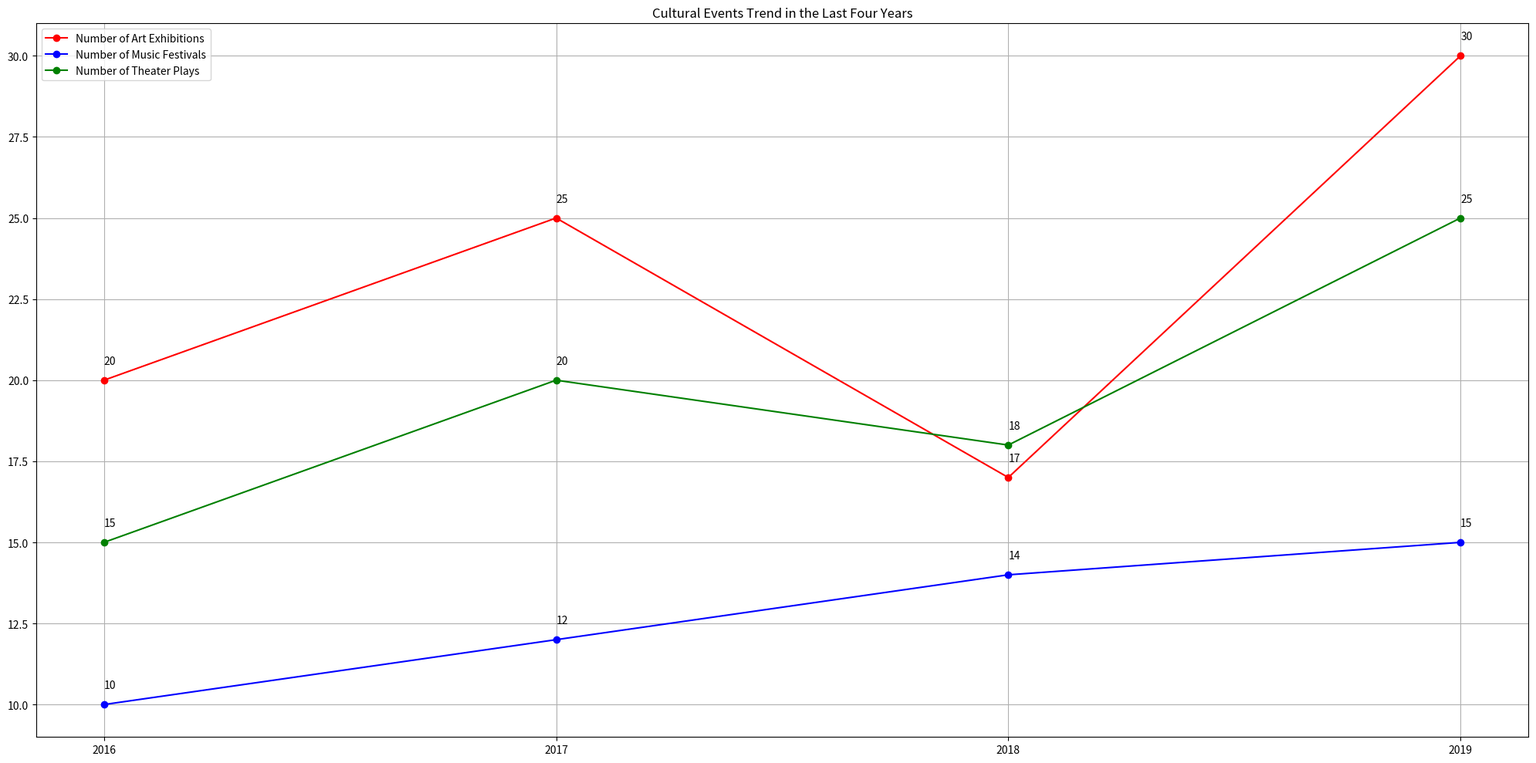

This figure's Python source: (Note: this script raises an exception after producing the figure.)

import matplotlib.pyplot as plt
import numpy as np

# Create figure
fig = plt.figure(figsize=(20, 10))

# Set the data
x = [2016, 2017, 2018, 2019]
y1 = [20, 25, 17, 30]
y2 = [10, 12, 14, 15]
y3 = [15, 20, 18, 25]

# Plot the data
plt.plot(x, y1, marker='o', linestyle='-', color='r', label='Number of Art Exhibitions')
plt.plot(x, y2, marker='o', linestyle='-', color='b', label='Number of Music Festivals')
plt.plot(x, y3, marker='o', linestyle='-', color='g', label='Number of Theater Plays')

# Label the data points
for i, j in zip(x, y1):
    plt.annotate(str(j), xy=(i, j+0.5))
for i, j in zip(x, y2):
    plt.annotate(str(j), xy=(i, j+0.5))
for i, j in zip(x, y3):
    plt.annotate(str(j), xy=(i, j+0.5))

# Set the title
plt.title('Cultural Events Trend in the Last Four Years')

# Set the legend
plt.legend(loc='best')

# Set the x-ticks
plt.xticks(x)

# Set the background grid
plt.grid()

# Resize the image
plt.tight_layout()

# Save the figure
plt.savefig('line chart/png/164.png')

# Clear the current image state
plt.clf()
